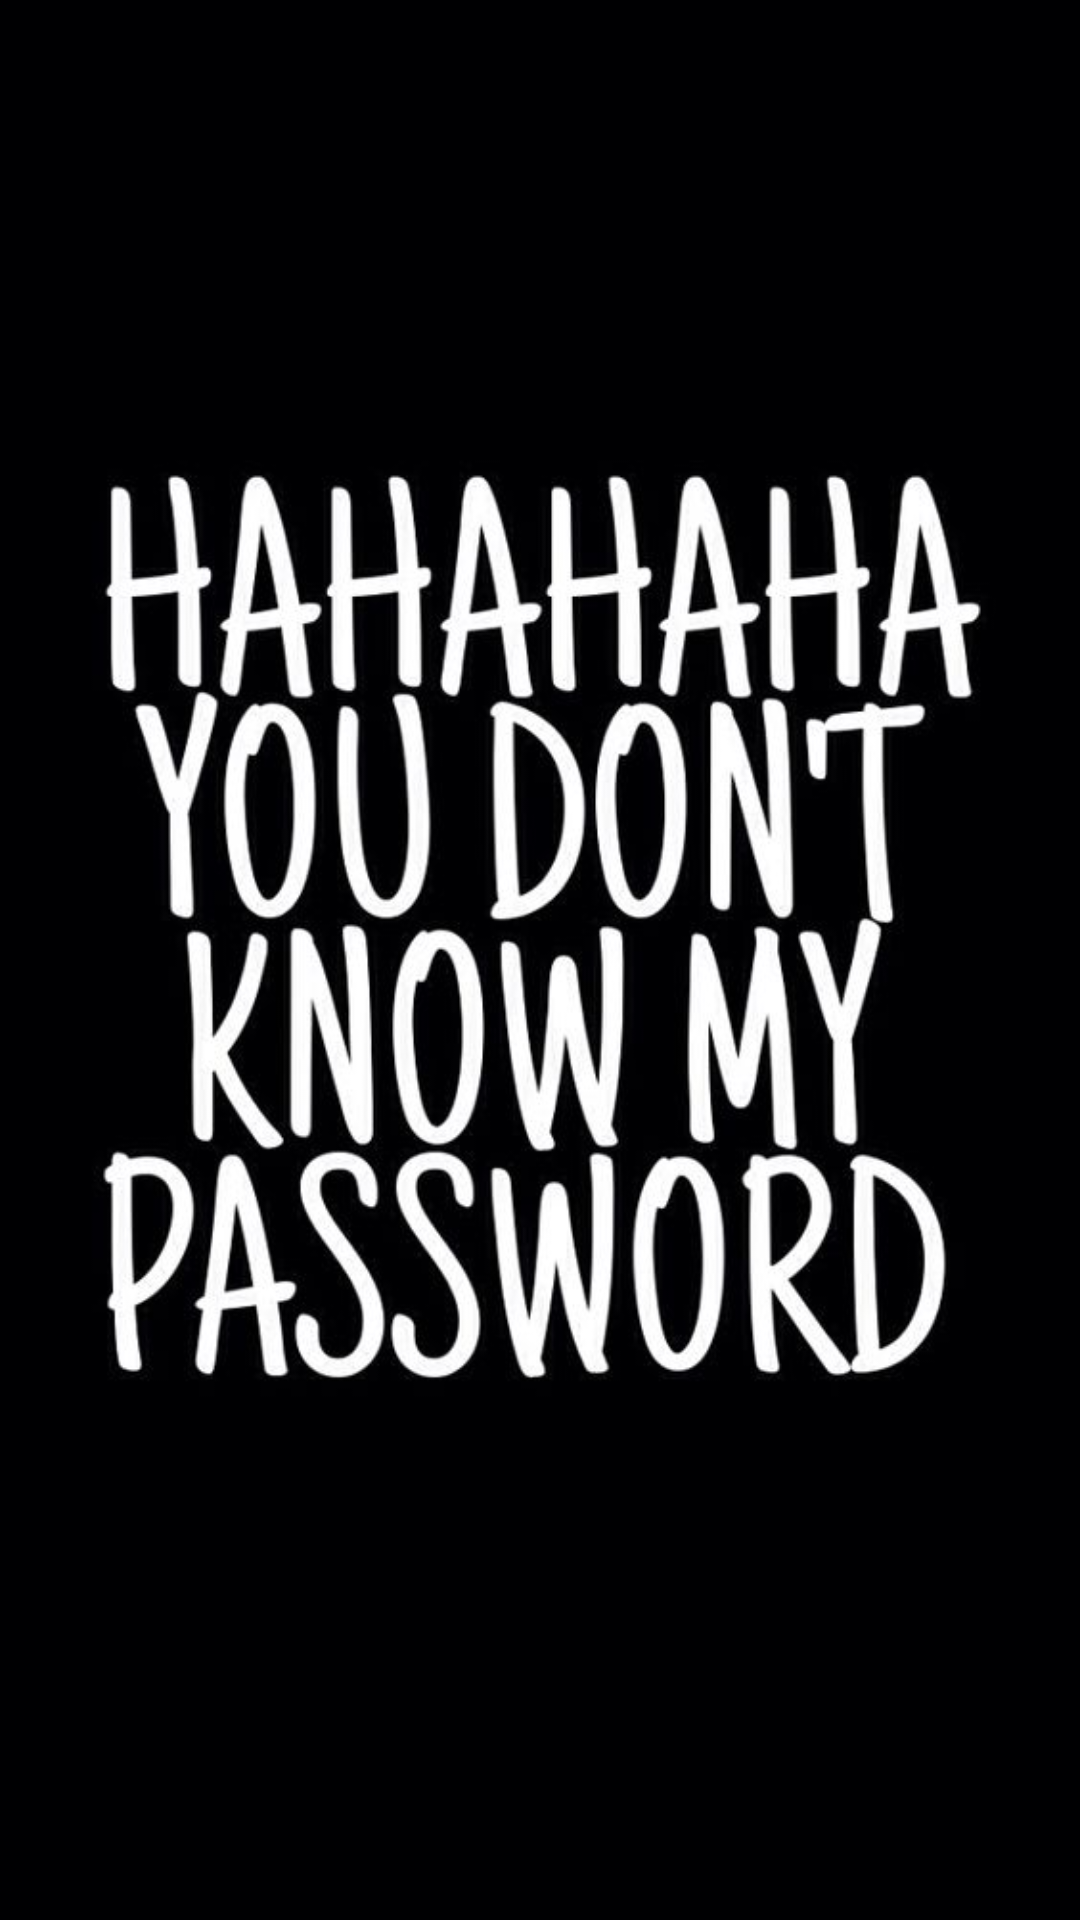

The Android layout XML behind this screen, and the referenced resources:
<!-- AndroidManifest.xml: application theme AppTheme -->
<!-- res/layout/activity_asking_user_details_once_screen.xml -->
<?xml version="1.0" encoding="utf-8"?>
<android.support.constraint.ConstraintLayout xmlns:android="http://schemas.android.com/apk/res/android"
    xmlns:app="http://schemas.android.com/apk/res-auto"
    xmlns:tools="http://schemas.android.com/tools"
    android:layout_width="match_parent"
    android:layout_height="match_parent"
    android:background="@drawable/wrongpassword"
    tools:context=".AskingUserDetailsOnceScreen">

</android.support.constraint.ConstraintLayout>
<!-- resources referenced by this layout -->
<resources>
  <!-- drawable wrongpassword: jpg bitmap (drawable, 46443 bytes) -->
  <style name="AppTheme" parent="Base.Theme.AppCompat.Light.DarkActionBar">
          
          <item name="colorPrimary">@color/colorPrimary</item>
          <item name="colorPrimaryDark">@color/colorPrimaryDark</item>
          <item name="colorAccent">@color/colorAccent</item>
      </style>
  <color name="colorPrimary">#3F51B5</color>
  <color name="colorPrimaryDark">#303F9F</color>
  <color name="colorAccent">#ebd0408b</color>
</resources>
